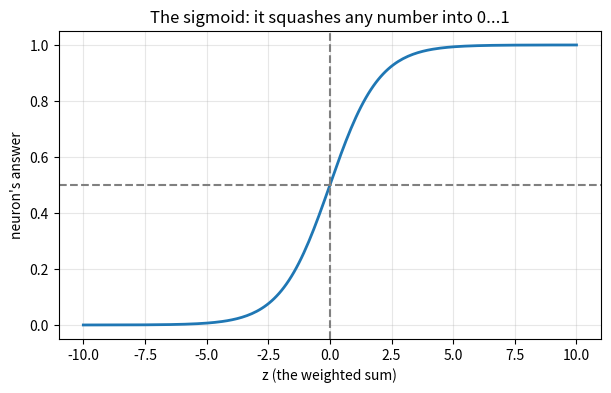
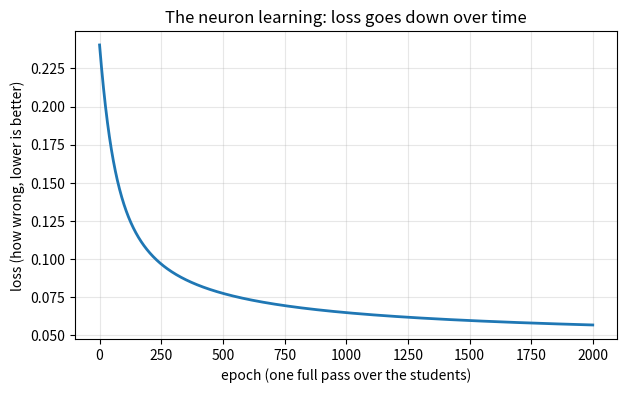

These figures' Python source, in order:
import numpy as np
import matplotlib.pyplot as plt

# Aaliyah's two clues (her "features").
study_hours = 6.0     # she studied 6 hours
sleep_hours = 7.0     # she slept 7 hours

inputs = np.array([study_hours, sleep_hours])
print("Aaliyah's inputs:", inputs)

# Pick some starting weights and a bias by hand.
# We believe studying matters a lot, and sleep matters a little.
weights = np.array([0.5, 0.2])   # weight for study, weight for sleep
bias = -4.0                       # start pessimistic: you must earn a pass

# Multiply each input by its weight, then add them up, then add the bias.
# This one number is called the "weighted sum" or z.
z = np.dot(inputs, weights) + bias
print("Weighted sum z =", z)
print("(that is 6*0.5 + 7*0.2 + (-4.0) =", 6*0.5 + 7*0.2 - 4.0, ")")

def sigmoid(x):
    # The squashing function. np.exp is "e to the power of".
    return 1 / (1 + np.exp(-x))

# Draw the sigmoid curve from -10 to 10.
xs = np.linspace(-10, 10, 200)
plt.figure(figsize=(7, 4))
plt.plot(xs, sigmoid(xs), linewidth=2)
plt.axhline(0.5, color="grey", linestyle="--")
plt.axvline(0, color="grey", linestyle="--")
plt.title("The sigmoid: it squashes any number into 0...1")
plt.xlabel("z (the weighted sum)")
plt.ylabel("neuron's answer")
plt.grid(alpha=0.3)
plt.show()

# Now squash Aaliyah's weighted sum into a probability.
prediction = sigmoid(z)
print("Chance Aaliyah passes:", round(prediction, 3))

if prediction >= 0.5:
    print("The neuron says: PASS")
else:
    print("The neuron says: FAIL")

def neuron(inputs, weights, bias):
    z = np.dot(inputs, weights) + bias   # multiply and add
    return sigmoid(z)                    # squash

# Try it on a few students from around the Caribbean.
students = {
    "Aaliyah (Jamaica)":        [6, 7],   # studied a lot, slept well
    "Marcus (Barbados)":        [1, 8],   # barely studied
    "Priya (Trinidad)":         [8, 5],   # studied hard, tired
    "Kwame (Guyana)":           [0, 9],   # did not study at all
}

for name, feats in students.items():
    p = neuron(np.array(feats), weights, bias)
    verdict = "PASS" if p >= 0.5 else "fail"
    print(f"{name:22s} study={feats[0]}h sleep={feats[1]}h  ->  {p:.2f}  {verdict}")

# Build a small training set: 200 past Caribbean students.
# Rule hidden in the data (the neuron must discover it):
#   a student tends to pass if study*1.0 + sleep*0.5 is high enough.
rng = np.random.default_rng(0)
n = 200
study = rng.uniform(0, 10, n)      # 0 to 10 hours of study
sleep = rng.uniform(3, 10, n)      # 3 to 10 hours of sleep

score = 1.0 * study + 0.5 * sleep + rng.normal(0, 1.0, n)   # hidden rule + luck
passed = (score > 7.5).astype(float)                        # 1 = passed, 0 = failed

X = np.column_stack([study, sleep])    # shape (200, 2): two features per student
y = passed                             # the true answers

print("First 5 students (study, sleep):")
print(X[:5].round(1))
print("Did they pass? (1=yes):", y[:5])
print("Pass rate in the data:", y.mean().round(2))

means = X.mean(axis=0)
stds = X.std(axis=0)
Xs = (X - means) / stds     # standardised features, centred on 0

print("Before scaling, first row:", X[0].round(2))
print("After scaling,  first row:", Xs[0].round(2))

# Start knowing nothing: random weights, zero bias.
rng = np.random.default_rng(1)
w = rng.normal(0, 0.1, size=2)   # one weight per feature
b = 0.0
learning_rate = 0.1

loss_history = []
for epoch in range(2000):
    # 1) FORWARD PASS: the neuron guesses for all students at once.
    z = Xs @ w + b
    guess = sigmoid(z)

    # 2) LOSS: how wrong are we? (mean squared error, averaged over students)
    error = guess - y
    loss = np.mean(error ** 2)
    loss_history.append(loss)

    # 3) GRADIENTS: which way to nudge w and b to shrink the loss.
    #    (This is calculus done for you; the shapes line up with w and b.)
    d = error * guess * (1 - guess)      # slope of loss through the sigmoid
    grad_w = Xs.T @ d / len(y)
    grad_b = np.mean(d)

    # 4) UPDATE: take a small step downhill.
    w -= learning_rate * grad_w
    b -= learning_rate * grad_b

print("Learned weights:", w.round(3))
print("Learned bias:   ", round(b, 3))
print("Final loss:     ", round(loss_history[-1], 4))

plt.figure(figsize=(7, 4))
plt.plot(loss_history, linewidth=2)
plt.title("The neuron learning: loss goes down over time")
plt.xlabel("epoch (one full pass over the students)")
plt.ylabel("loss (how wrong, lower is better)")
plt.grid(alpha=0.3)
plt.show()

final_guess = sigmoid(Xs @ w + b)
predicted_pass = (final_guess >= 0.5).astype(float)
accuracy = np.mean(predicted_pass == y)

baseline = max(y.mean(), 1 - y.mean())   # always guess the majority class
print(f"Neuron accuracy: {accuracy:.1%}")
print(f"Baseline (always guess majority): {baseline:.1%}")
print("The neuron beat the baseline!" if accuracy > baseline else "No better than guessing.")

def predict_student(study_h, sleep_h):
    raw = np.array([study_h, sleep_h])
    scaled = (raw - means) / stds          # SAME scaling as training
    p = sigmoid(scaled @ w + b)
    return p

for name, feats in [("Shanice (Bahamas)", (7, 8)),
                    ("Diego (Cuba)",      (2, 6)),
                    ("Anaya (Grenada)",   (9, 4))]:
    p = predict_student(*feats)
    print(f"{name:20s} study={feats[0]}h sleep={feats[1]}h  ->  {p:.0%} chance to pass")
